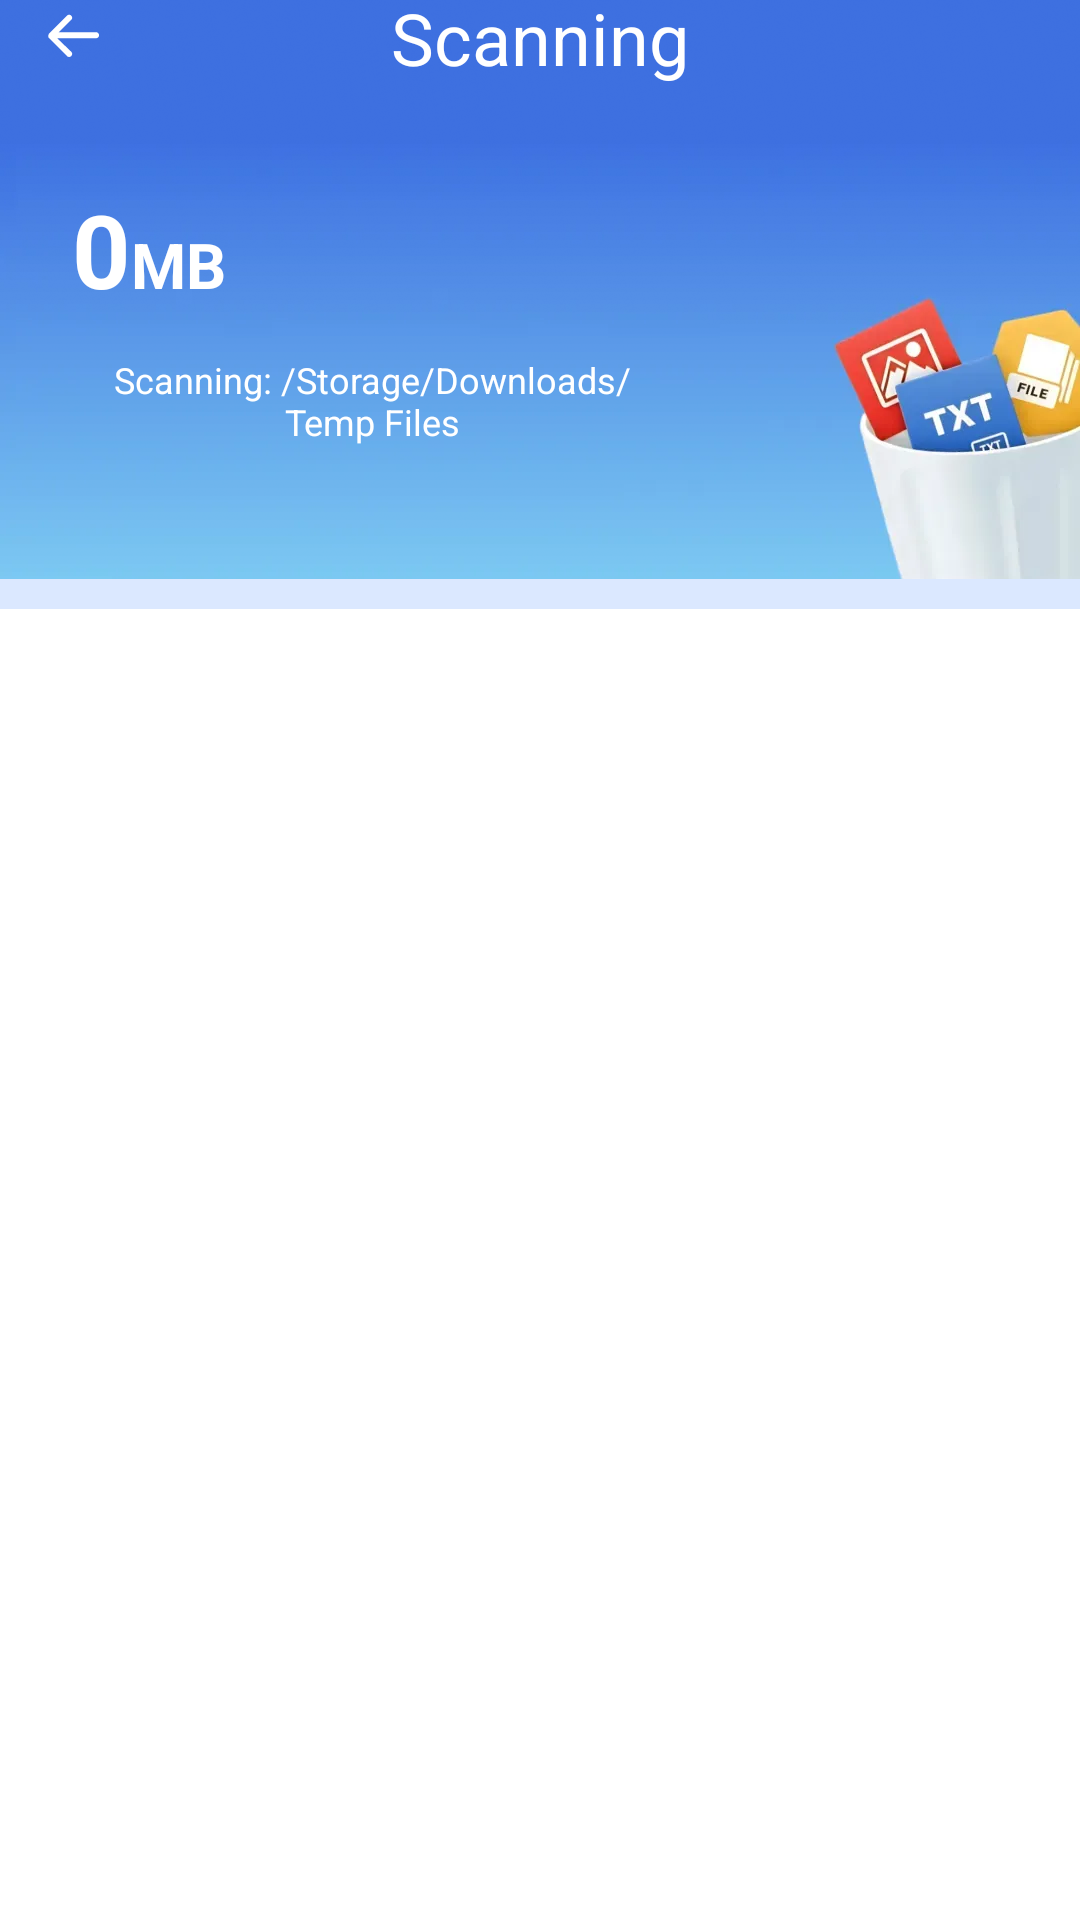

Android layout source for this screen:
<!-- AndroidManifest.xml: application theme Theme.ShouClean -->
<!-- res/layout/sss_sao.xml -->
<?xml version="1.0" encoding="utf-8"?>
<androidx.constraintlayout.widget.ConstraintLayout xmlns:android="http://schemas.android.com/apk/res/android"
    xmlns:app="http://schemas.android.com/apk/res-auto"
    xmlns:tools="http://schemas.android.com/tools"
    android:id="@+id/clean"
    android:layout_width="match_parent"
    android:layout_height="match_parent"
    android:background="@drawable/bg_main"
    android:fitsSystemWindows="true">
    <ImageView
        android:id="@+id/img_bg"
        android:layout_width="match_parent"
        android:scaleType="centerCrop"
        app:layout_constraintTop_toTopOf="parent"
        android:layout_height="wrap_content"
        android:src="@drawable/bj_no_junk"/>
    <ImageView
        android:id="@+id/btn_back"
        android:layout_width="wrap_content"
        android:layout_height="wrap_content"
        android:layout_marginStart="12dp"
        android:src="@drawable/back_tui_b"
        app:layout_constraintStart_toStartOf="parent"
        app:layout_constraintTop_toTopOf="parent" />

    <TextView
        android:id="@+id/tv_title"
        android:layout_width="wrap_content"
        android:layout_height="wrap_content"
        android:text="Scanning"
        android:textColor="#FFFFFFFF"
        android:textSize="24sp"
        app:layout_constraintBottom_toBottomOf="@+id/btn_back"
        app:layout_constraintEnd_toEndOf="parent"
        app:layout_constraintStart_toStartOf="parent"
        app:layout_constraintTop_toTopOf="@+id/btn_back" />

    <LinearLayout
        android:id="@+id/linearLayout"
        android:layout_width="wrap_content"
        android:layout_height="wrap_content"
        android:layout_marginTop="32dp"
        android:layout_marginStart="24dp"
        android:orientation="horizontal"
        app:layout_constraintStart_toStartOf="parent"
        app:layout_constraintTop_toBottomOf="@+id/tv_title">

        <TextView
            android:id="@+id/tv_scanned_size"
            android:layout_width="wrap_content"
            android:layout_height="wrap_content"
            android:text="0"
            android:textColor="@color/white"
            android:textSize="34sp"
            android:textStyle="bold" />

        <TextView
            android:id="@+id/tv_scanned_size_un"
            android:layout_width="wrap_content"
            android:layout_height="wrap_content"
            android:text="MB"
            android:textColor="@color/white"
            android:textSize="21sp"
            android:textStyle="bold" />
    </LinearLayout>

    <TextView
        android:id="@+id/tv_scanning_path"
        android:layout_width="wrap_content"
        android:layout_height="40dp"
        android:layout_marginTop="8dp"
        android:layout_marginEnd="16dp"
        android:ellipsize="end"
        android:gravity="center"
        android:maxLines="2"
        android:maxWidth="200dp"
        android:text="Scanning: /Storage/Downloads/Temp Files"
        android:textColor="#FFFFFFFF"
        android:textSize="12sp"
        app:layout_constraintStart_toStartOf="@+id/linearLayout"
        app:layout_constraintTop_toBottomOf="@+id/linearLayout" />

    <com.google.android.material.progressindicator.LinearProgressIndicator
        android:id="@+id/progress_bar"
        android:layout_width="0dp"
        android:layout_height="wrap_content"
        android:indeterminate="true"
        app:indicatorColor="#63ADF8"
        app:layout_constraintBottom_toBottomOf="@+id/img_bg"
        app:layout_constraintEnd_toEndOf="parent"
        app:layout_constraintStart_toStartOf="parent"
        app:trackColor="#DBE8FF"
        app:trackCornerRadius="0dp"
        app:trackThickness="10dp" />

    <androidx.recyclerview.widget.RecyclerView
        android:id="@+id/rv_categories"
        android:layout_width="0dp"
        android:layout_height="0dp"
        android:background="@color/white"
        android:clipToPadding="false"
        android:paddingHorizontal="0dp"
        android:paddingVertical="16dp"
        app:layout_constraintBottom_toBottomOf="parent"
        app:layout_constraintEnd_toEndOf="parent"
        app:layout_constraintStart_toStartOf="parent"
        app:layout_constraintTop_toBottomOf="@+id/img_bg"
        tools:listitem="@layout/item_category" />

    <com.google.android.material.button.MaterialButton
        android:id="@+id/btn_clean_now"
        android:layout_width="0dp"
        android:layout_height="wrap_content"
        android:layout_marginHorizontal="20dp"
        android:layout_marginBottom="48dp"
        android:paddingVertical="18dp"
        android:text="Clean now"
        android:textColor="#FFFFFFFF"
        android:textSize="14sp"
        app:cornerRadius="16dp"
        android:visibility="gone"
        app:backgroundTint="#4276EF"
        app:layout_constraintBottom_toBottomOf="parent"
        app:layout_constraintEnd_toEndOf="parent"
        app:layout_constraintStart_toStartOf="parent" />

</androidx.constraintlayout.widget.ConstraintLayout>
<!-- res/layout/item_category.xml (included above) -->
<?xml version="1.0" encoding="utf-8"?>
<LinearLayout xmlns:android="http://schemas.android.com/apk/res/android"
    xmlns:app="http://schemas.android.com/apk/res-auto"
    android:layout_width="match_parent"
    android:layout_height="wrap_content"
    xmlns:tools="http://schemas.android.com/tools"
    android:paddingVertical="16dp"
    android:paddingHorizontal="30dp"
    android:orientation="vertical">

    <LinearLayout
        android:id="@+id/ll_category"
        android:layout_width="match_parent"
        android:layout_height="wrap_content"
        android:orientation="horizontal"
        android:gravity="center_vertical">

        <TextView
            android:id="@+id/tv_title"
            android:layout_width="wrap_content"
            android:layout_height="wrap_content"
            android:text="Cache"
            android:textColor="#FF333333"
            android:textSize="15sp"
            android:textStyle="bold"/>
        <ImageView
            android:id="@+id/img_instruct"
            android:layout_width="wrap_content"
            android:layout_marginStart="6dp"
            android:layout_height="wrap_content"
            android:src="@drawable/ic_bottom_item"/>
        <TextView
            android:id="@+id/tv_size"
            android:layout_width="0dp"
            android:layout_weight="1"
            android:gravity="end"
            android:layout_height="wrap_content"
            android:text="0MB"
            android:textColor="#FF888A8F"
            android:textSize="12sp"/>
        <ImageView
            android:id="@+id/img_select"
            android:layout_width="20dp"
            android:layout_height="20dp"
            android:layout_marginStart="16dp"
            android:src="@drawable/discheck2"/>

    </LinearLayout>
    <androidx.recyclerview.widget.RecyclerView
        android:id="@+id/rv_item_file"
        android:layout_width="match_parent"
        tools:listitem="@layout/item_clean_detail"
        android:layout_height="wrap_content"/>
</LinearLayout>
<!-- res/layout/item_clean_detail.xml (included above) -->
<?xml version="1.0" encoding="utf-8"?>
<LinearLayout xmlns:android="http://schemas.android.com/apk/res/android"
    xmlns:app="http://schemas.android.com/apk/res-auto"
    android:layout_width="match_parent"
    android:layout_height="wrap_content"
    android:layout_marginBottom="12dp"
    android:gravity="center_vertical"
    android:orientation="horizontal">


    <LinearLayout
        android:id="@+id/layout_file_info"
        android:layout_width="0dp"
        android:layout_height="wrap_content"
        android:layout_marginHorizontal="12dp"
        android:layout_weight="1"
        android:orientation="horizontal">

        <androidx.appcompat.widget.AppCompatTextView
            android:id="@+id/tv_file_name"
            android:layout_width="0dp"
            android:layout_weight="1"
            android:layout_height="wrap_content"
            android:ellipsize="end"
            android:maxLines="3"
            android:text="@string/app_name"
            android:textColor="#FF333333"
            android:textSize="12sp"/>
        <TextView
            android:id="@+id/tvFileSize"
            android:layout_width="wrap_content"
            android:layout_height="wrap_content"
            android:text="0MB"
            android:textColor="#FF999999"
            android:textSize="10sp"
            />
    </LinearLayout>

    <CheckBox
        android:id="@+id/iv_select_status"
        android:layout_width="20dp"
        android:layout_height="20dp"
        android:background="@drawable/discheck2"
        android:button="@null" />

</LinearLayout>
<!-- resources referenced by this layout -->
<resources>
  <color name="white">#FFFFFFFF</color>
  <!-- drawable back_tui_b: webp bitmap (drawable-xxhdpi, 820 bytes) -->
  <!-- drawable bg_main: webp bitmap (drawable-xxhdpi, 71788 bytes) -->
  <!-- drawable bj_no_junk: webp bitmap (drawable-xxhdpi, 27252 bytes) -->
  <!-- drawable discheck2: webp bitmap (drawable-xxhdpi, 1060 bytes) -->
  <string name="app_name">Wise Clean</string>
  <style name="Theme.ShouClean" parent="Base.Theme.ShouClean" />
  <style name="Base.Theme.ShouClean" parent="Theme.Material3.DayNight.NoActionBar">
          
          
      </style>
</resources>
